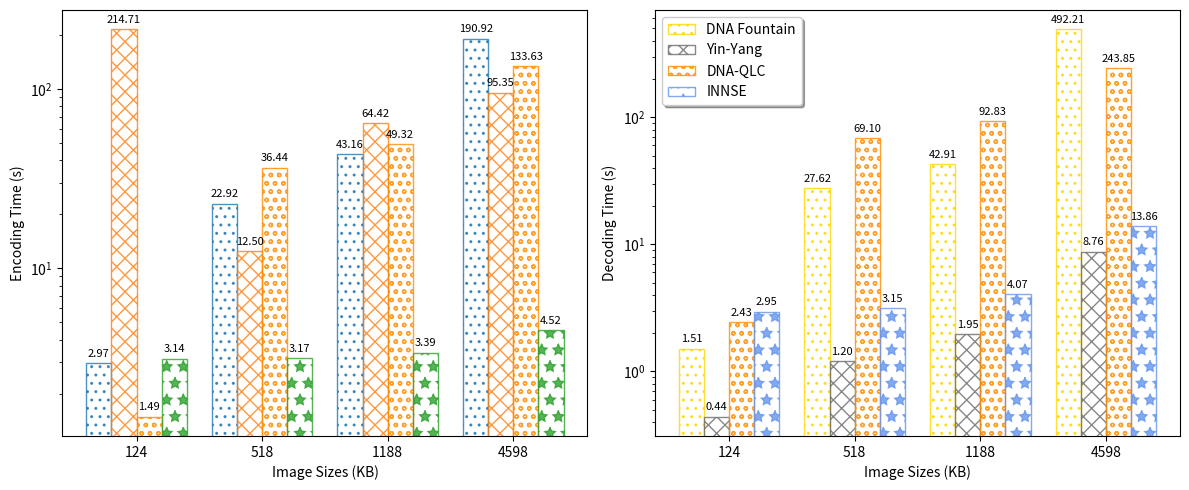

The script that saved this image:
import matplotlib.pyplot as plt
import numpy as np

image_sizes_kb = np.array([124, 518, 1188, 4598])

encoding_times_DNAFountain = np.array([2.97, 22.92, 43.16, 190.92])
decoding_times_DNAFountain = np.array([1.51, 27.62, 42.91, 492.21])

encoding_times_YinYangCode = np.array([214.71, 12.50, 64.42, 95.35])
decoding_times_YinYangCode = np.array([0.44, 1.20, 1.95, 8.76])

encoding_times_DNAQLC = np.array([1.49, 36.44, 49.32, 133.63])
decoding_times_DNAQLC = np.array([2.43, 69.10, 92.83, 243.85])

encoding_times_Thiswork = np.array([3.14, 3.17, 3.39, 4.52])
decoding_times_Thiswork = np.array([2.95, 3.15, 4.07, 13.86])

# 创建两个子图，都是柱状图
fig, (ax1, ax2) = plt.subplots(1, 2, figsize=(12, 5))

# 调整柱状图的位置和间距 - 编码
bar_width = 0.2
index = np.arange(len(image_sizes_kb))

# 计算每组数据的中心位置
index_grouped = index - bar_width / 2

ax1.bar(index_grouped - bar_width, encoding_times_DNAFountain, width=bar_width, color='none', alpha=0.8, edgecolor='#1f77b4',
        linestyle='-', linewidth=1, hatch='..')
ax1.bar(index_grouped, encoding_times_YinYangCode, width=bar_width, color='none', alpha=0.8, edgecolor='#ff7f0e',
        linestyle='-', linewidth=1, hatch='xx')
ax1.bar(index_grouped + bar_width, encoding_times_DNAQLC, width=bar_width, color='none', alpha=0.8, edgecolor='darkorange',
        linestyle='-', linewidth=1, hatch='oo')
ax1.bar(index_grouped + bar_width*2, encoding_times_Thiswork, width=bar_width, color='none', alpha=0.8, edgecolor='#2ca02c',
        linestyle='-', linewidth=1, hatch='*')

ax1.set_xlabel('Image Sizes (KB)')
ax1.set_yscale('log')
ax1.set_ylabel('Encoding Time (s)')
ax1.set_xticks(index)
ax1.set_xticklabels([f"{size}" for size in image_sizes_kb])

# 曲线图表示解码时间
ax2.bar(index_grouped - bar_width, decoding_times_DNAFountain, width=bar_width, color='none', alpha=0.8, edgecolor='gold',
        linestyle='-', linewidth=1, hatch='..')
ax2.bar(index_grouped, decoding_times_YinYangCode, width=bar_width, color='none', alpha=0.8, edgecolor='dimgrey',
        linestyle='-', linewidth=1, hatch='xx')
ax2.bar(index_grouped + bar_width, decoding_times_DNAQLC, width=bar_width, color='none', alpha=0.8, edgecolor='darkorange',
        linestyle='-', linewidth=1, hatch='oo')
ax2.bar(index_grouped + bar_width*2, decoding_times_Thiswork, width=bar_width, color='none', alpha=0.8, edgecolor='cornflowerblue',
        linestyle='-', linewidth=1, hatch='*')
ax2.set_yscale('log')  # 对解码时间进行对数变换
ax2.set_xlabel('Image Sizes (KB)')
ax2.set_ylabel('Decoding Time (s)')
ax2.set_xticks(index)
ax2.set_xticklabels([f"{size}" for size in image_sizes_kb])
for ax in [ax1, ax2]:
    for container in ax.containers:
        ax.bar_label(container, fmt='%.2f', padding=3, fontsize=8)
ax2.legend(['DNA Fountain', 'Yin-Yang', 'DNA-QLC', 'INNSE'], loc='upper left', fancybox=True, shadow=True, ncol=1, fontsize=10)
plt.tight_layout()  # 调整布局，防止重叠
plt.show()
plt.savefig('Time.png', dpi=300)
